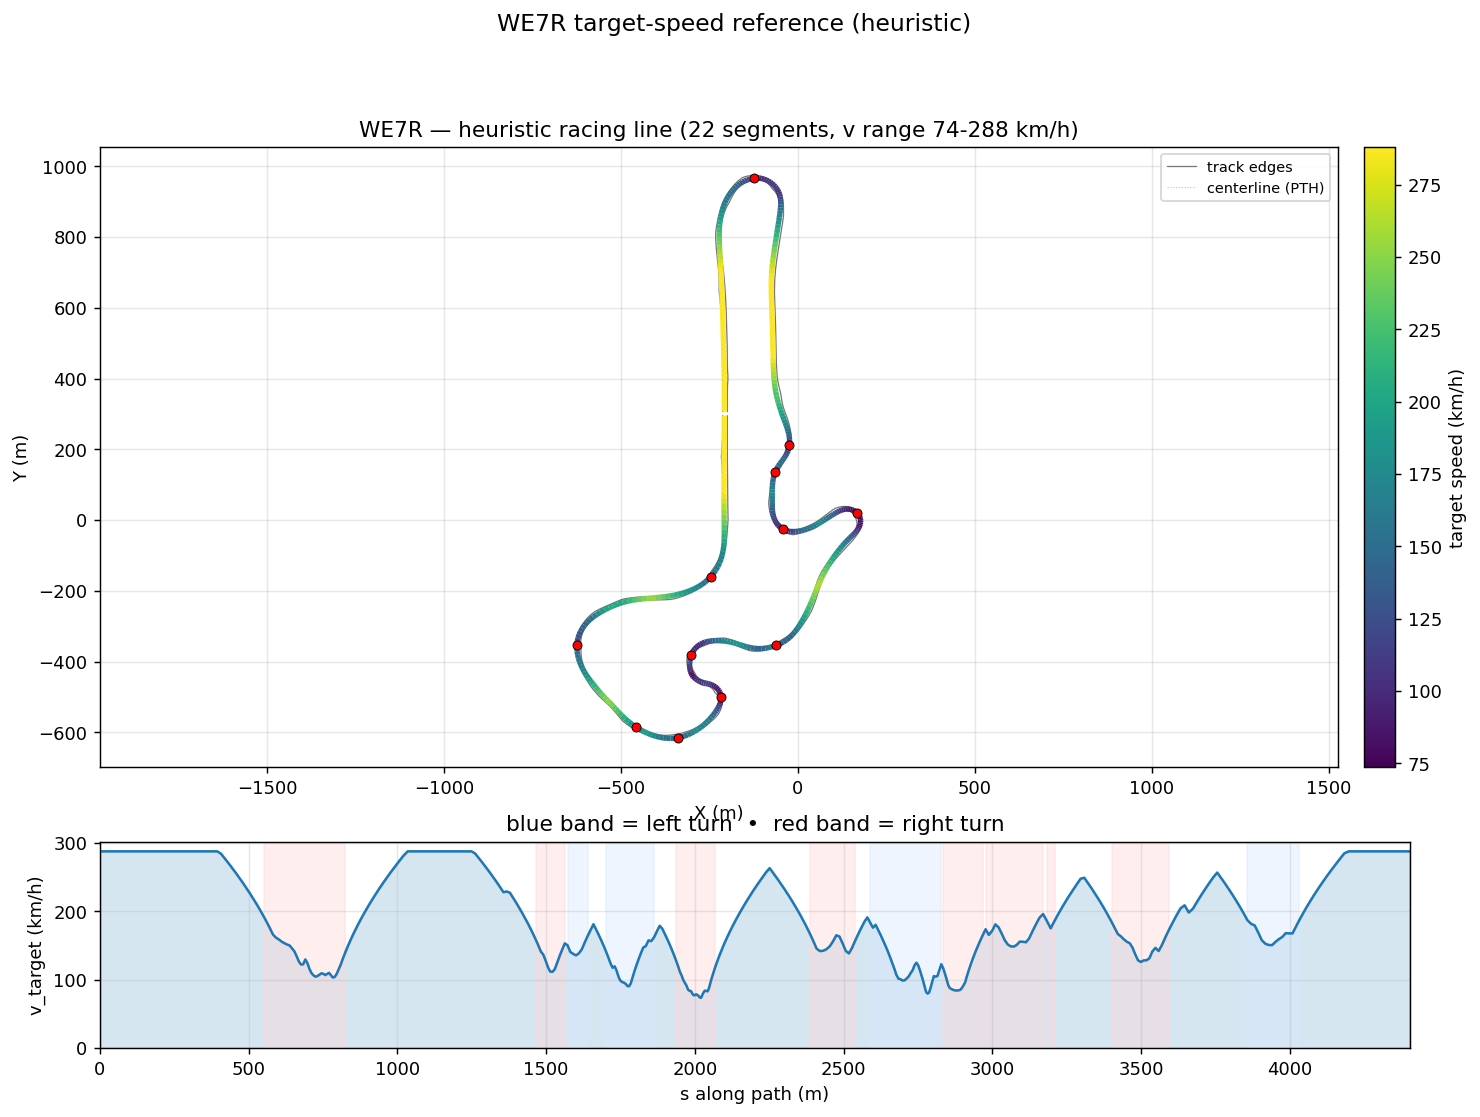

Values plotted in this chart, from the file beside it:
s_m, x_center_m, y_center_m, z_center_m, x_line_m, y_line_m, offset_m, heading_rad, curvature_1_per_m, radius_m, slope_pct, width_m, drive_left_m, drive_right_m, limit_left_m, limit_right_m, segment_id, segment_kind, v_target_ms, v_target_kmh
0.0, -210.4, 306.8, 3.685, -207.8, 306.8, -2.652, 1.572, -0.0002047, 4886, -1.735, 12.95, -11.05, 1.9, -19.05, 81.52, 0, straight, 80.0, 288.0
14.73, -210.4, 321.5, 3.43, -207.8, 321.5, -2.651, 1.569, -0.0001167, 8570, -1.569, 12.95, -11.05, 1.9, -19.05, 85.03, 0, straight, 80.0, 288.0
29.43, -210.4, 336.2, 3.223, -207.8, 336.2, -2.614, 1.569, 2.6588459608963e-05, 37610, -1.232, 12.95, -11.1, 1.85, -19.1, 88.29, 0, straight, 80.0, 288.0
44.09, -210.3, 350.9, 3.068, -207.8, 350.9, -2.539, 1.57, -0.0001427, 7009, -0.8874, 12.95, -11.15, 1.8, -19.15, 91.12, 0, straight, 80.0, 288.0
58.72, -210.3, 365.5, 2.963, -207.9, 365.5, -2.428, 1.564, -0.0003192, 3133, -0.5355, 12.95, -11.2, 1.75, -19.2, 93.36, 0, straight, 80.0, 288.0
73.32, -210.2, 380.1, 2.911, -207.9, 380.1, -2.286, 1.56, 9.38881081998244e-05, 10651, -0.2008, 12.95, -11.3, 1.65, -19.3, 94.82, 0, straight, 80.0, 288.0
87.87, -210, 394.7, 2.905, -207.9, 394.6, -2.115, 1.567, 0.0005584, 1791, -0.02166, 14.95, -12.3, 2.649, -19.4, 95.18, 0, straight, 80.0, 288.0
102.4, -210.1, 409.2, 2.905, -208.1, 409.2, -1.923, 1.577, 0.0004728, 2115, 0.02312, 14.95, -12.3, 2.649, -19.4, 95.18, 0, straight, 80.0, 288.0
116.9, -210.2, 423.7, 2.911, -208.5, 423.7, -1.714, 1.581, 0.0001025, 9752, 0.1233, 12.95, -11.3, 1.65, -19.3, 94.7, 0, straight, 80.0, 288.0
131.4, -210.3, 438.2, 2.941, -208.8, 438.2, -1.493, 1.58, -0.0001951, 5125, 0.2791, 12.95, -11.15, 1.8, -19.15, 93.98, 0, straight, 80.0, 288.0
145.9, -210.4, 452.7, 2.992, -209.2, 452.7, -1.266, 1.575, -0.0002617, 3821, 0.434, 12.95, -11.05, 1.9, -19.05, 93.06, 0, straight, 80.0, 288.0
160.3, -210.5, 467.1, 3.066, -209.4, 467.1, -1.034, 1.572, 8.160532302570883e-05, 12254, 0.5872, 12.95, -11, 1.95, -19, 92, 0, straight, 80.0, 288.0
174.7, -210.5, 481.4, 3.161, -209.7, 481.4, -0.8017, 1.577, 0.0003542, 2823, 0.7389, 12.95, -10.95, 2, -18.95, 90.86, 0, straight, 80.0, 288.0
188.9, -210.6, 495.7, 3.277, -210.1, 495.7, -0.5703, 1.582, 0.0001895, 5277, 0.8879, 12.95, -10.85, 2.1, -18.85, 89.69, 0, straight, 80.0, 288.0
203.1, -210.8, 509.9, 3.414, -210.5, 509.9, -0.3421, 1.583, 5.698111248968185e-05, 17550, 1.027, 12.95, -10.65, 2.3, -18.65, 88.55, 0, straight, 80.0, 288.0
217.3, -211, 524.1, 3.568, -210.9, 524.1, -0.1194, 1.584, 1.08147755309429e-05, 92466, 1.174, 13.1, -10.65, 2.45, -18.5, 87.49, 0, straight, 80.0, 288.0
231.4, -211.2, 538.1, 3.745, -211.3, 538.1, 0.09553, 1.583, 2.4796201524832084e-05, 40329, 1.289, 12.95, -10.3, 2.65, -18.3, 86.57, 0, straight, 80.0, 288.0
245.4, -211.4, 552.2, 3.931, -211.7, 552.2, 0.2999, 1.585, 0.0001141, 8761, 1.456, 12.95, -10.1, 2.85, -18.1, 85.85, 0, straight, 80.0, 288.0
259.3, -211.6, 566.1, 4.152, -212, 566.1, 0.491, 1.586, 0.0001562, 6401, 1.622, 12.95, -9.9, 3.05, -17.9, 85.37, 0, straight, 80.0, 288.0
273.2, -211.8, 580, 4.382, -212.5, 580, 0.6663, 1.589, 0.0001799, 5559, 1.709, 13.75, -9.7, 4.049, -17.7, 85.2, 0, straight, 80.0, 288.0
287, -212.1, 593.8, 4.625, -212.9, 593.8, 0.8239, 1.591, 0.0002006, 4985, 1.822, 14.5, -9.45, 5.048, -17.4, 79.9, 0, straight, 80.0, 288.0
300.8, -212.3, 607.5, 4.883, -213.3, 607.5, 0.9627, 1.594, 0.0002146, 4659, 1.941, 15.2, -9.15, 6.047, -17.15, 66.64, 0, straight, 80.0, 288.0
314.4, -212.7, 621.2, 5.157, -213.8, 621.1, 1.083, 1.597, 0.0002368, 4224, 2.096, 15.85, -8.8, 7.046, -16.8, 52.99, 0, straight, 80.0, 288.0
328, -213.1, 634.7, 5.454, -214.3, 634.7, 1.185, 1.601, 0.0002428, 4119, 2.198, 16.45, -8.4, 8.045, -16.4, 39.44, 0, straight, 80.0, 288.0
341.4, -213.5, 648.2, 5.751, -214.8, 648.1, 1.272, 1.604, 0.0002781, 3596, 2.341, 17.04, -8, 9.044, -16, 25.98, 0, straight, 80.0, 288.0
354.8, -214, 661.5, 6.081, -215.3, 661.5, 1.346, 1.608, 0.0003847, 2599, 2.493, 15.8, -7.5, 8.3, -15.5, 13.6, 0, straight, 80.0, 288.0
368.1, -214.5, 674.7, 6.414, -215.9, 674.7, 1.409, 1.614, 0.000472, 2118, 2.56, 14.8, -7, 7.8, -15, 12.9, 0, straight, 80.0, 288.0
381.2, -215.1, 687.9, 6.757, -216.6, 687.8, 1.465, 1.621, 0.0005087, 1966, 2.706, 13.9, -6.35, 7.55, -14.4, 12.95, 0, straight, 80.0, 288.0
394.2, -215.8, 700.9, 7.122, -217.3, 700.8, 1.515, 1.627, 0.0004047, 2471, 2.838, 13.25, -5.7, 7.55, -13.7, 13.55, 0, straight, 80.0, 288.0
407.1, -216.6, 713.7, 7.492, -218.1, 713.7, 1.561, 1.631, 0.0001087, 9201, 2.965, 12.95, -4.9, 8.05, -12.95, 14.3, 0, straight, 79, 284.4
419.9, -217.3, 726.5, 7.883, -218.9, 726.4, 1.605, 1.63, -0.0001564, 6392, 3.117, 13, -4.15, 8.85, -12.15, 15.1, 0, straight, 77.07, 277.5
432.5, -218.1, 739.1, 8.284, -219.7, 739, 1.647, 1.627, -0.000246, 4066, 3.23, 12.95, -3.4, 9.55, -11.45, 15.8, 0, straight, 75.12, 270.4
445, -218.8, 751.5, 8.694, -220.4, 751.5, 1.687, 1.624, -0.0004995, 2002, 3.329, 13, -2.75, 10.25, -10.75, 16.5, 0, straight, 73.13, 263.3
457.3, -219.4, 763.9, 9.11, -221.1, 763.8, 1.726, 1.615, -0.0007865, 1271, 3.408, 12.95, -2.1, 10.85, -10.2, 17.1, 0, straight, 71.12, 256
469.6, -219.8, 776.1, 9.532, -221.6, 776, 1.763, 1.605, -0.0007645, 1308, 3.47, 12.95, -1.65, 11.3, -10.2, 17.55, 0, straight, 69.06, 248.6
481.7, -220.2, 788.2, 9.956, -222, 788.2, 1.797, 1.596, -0.000887, 1127, 3.531, 13, -1.3, 11.7, -9.45, 17.9, 0, straight, 66.96, 241.1
493.7, -220.4, 800.1, 10.38, -222.3, 800.1, 1.827, 1.583, -0.001625, 615.4, 3.605, 12.95, -1.05, 11.9, -10, 18.15, 0, straight, 64.83, 233.4
505.4, -220.5, 811.9, 10.81, -222.3, 811.9, 1.853, 1.558, -0.002753, 363.2, 3.652, 12.7, -1, 11.7, -10.8, 18.15, 0, straight, 62.66, 225.6
516.9, -220.1, 823.4, 11.23, -222, 823.5, 1.875, 1.52, -0.003455, 289.5, 3.59, 12.1, -1.4, 10.7, -11.95, 17.85, 0, straight, 60.45, 217.6
528.3, -219.3, 834.7, 11.63, -221.2, 834.9, 1.89, 1.479, -0.003851, 259.7, 3.411, 11.9, -2.2, 9.697, -13.6, 17.1, 0, straight, 58.21, 209.5
539.4, -218, 845.7, 12, -219.9, 846, 1.899, 1.433, -0.003988, 250.7, 3.468, 11.9, -3.199, 8.698, -15.75, 15.9, 0, straight, 55.91, 201.3
550.3, -216.3, 856.5, 12.39, -218.2, 856.8, 1.901, 1.391, -0.004224, 236.8, 3.734, 11.9, -4.198, 7.699, -18.35, 14.25, 1, right, 53.57, 192.8
560.9, -214.2, 866.9, 12.8, -216, 867.4, 1.897, 1.342, -0.004828, 207.1, 3.903, 11.9, -5.197, 6.7, -21.55, 12.95, 1, right, 51.17, 184.2
571.4, -211.5, 877, 13.22, -213.4, 877.5, 1.887, 1.29, -0.005569, 179.6, 4.047, 12.2, -6.196, 6, -25.4, 12.25, 1, right, 48.72, 175.4
581.5, -208.4, 886.7, 13.63, -210.2, 887.3, 1.872, 1.228, -0.006435, 155.4, 4.171, 12.9, -7.195, 5.7, -30.6, 11.9, 1, right, 46.2, 166.3
591.4, -204.8, 895.9, 14.05, -206.5, 896.6, 1.851, 1.161, -0.0068, 147.1, 4.246, 13.84, -8.194, 5.65, -34.8, 11.9, 1, right, 44.94, 161.8
601.1, -200.7, 904.6, 14.46, -202.3, 905.4, 1.824, 1.095, -0.007032, 142.2, 4.356, 15.09, -9.193, 5.9, -41.5, 12.15, 1, right, 44.19, 159.1
610.5, -196.1, 912.8, 14.88, -197.6, 913.8, 1.79, 1.026, -0.007314, 136.7, 4.45, 14.79, -8.444, 6.35, -49.6, 12.6, 1, right, 43.33, 156
619.7, -191.1, 920.5, 15.29, -192.5, 921.5, 1.747, 0.9587, -0.007538, 132.7, 4.491, 14.35, -7.445, 6.9, -50, 13.2, 1, right, 42.69, 153.7
628.6, -185.7, 927.6, 15.7, -187.1, 928.7, 1.692, 0.8904, -0.007732, 129.3, 4.577, 14.05, -6.446, 7.6, -50, 13.9, 1, right, 42.15, 151.7
637.1, -180.2, 934.1, 16.09, -181.4, 935.2, 1.624, 0.824, -0.007865, 127.1, 4.652, 13.85, -5.447, 8.4, -50, 14.65, 1, right, 41.79, 150.4
645.4, -174.4, 939.9, 16.48, -175.4, 941.1, 1.539, 0.7582, -0.008328, 120.1, 4.774, 13.7, -4.448, 9.25, -45.75, 15.5, 1, right, 40.61, 146.2
653.4, -168.4, 945.2, 16.87, -169.3, 946.3, 1.435, 0.6891, -0.00885, 113, 4.99, 13.5, -3.449, 10.05, -40.45, 16.35, 1, right, 39.39, 141.8
661.1, -162.3, 949.9, 17.26, -163, 951, 1.31, 0.6192, -0.009833, 101.7, 4.932, 13.35, -2.45, 10.9, -35.1, 17.15, 1, right, 37.37, 134.5
668.7, -156, 954.1, 17.62, -156.6, 955.1, 1.166, 0.5392, -0.01107, 90.33, 4.661, 13.2, -1.6, 11.6, -31.85, 17.85, 1, right, 35.22, 126.8
676, -149.6, 957.6, 17.95, -150, 958.5, 1.005, 0.4547, -0.0119, 84.05, 4.452, 13, -0.85, 12.15, -29.55, 18.45, 1, right, 33.98, 122.3
683.2, -142.9, 960.5, 18.27, -143.2, 961.2, 0.8295, 0.3659, -0.01181, 84.7, 4.337, 11.79, -0.4, 11.39, -28.15, 18.8, 1, right, 34.11, 122.8
690.4, -136.2, 962.8, 18.58, -136.4, 963.4, 0.6445, 0.2849, -0.01056, 94.65, 4.349, 10.54, -0.15, 10.39, -27.65, 23.63, 1, right, 36.06, 129.8
697.4, -129.4, 964.5, 18.88, -129.5, 964.9, 0.456, 0.2161, -0.01093, 91.46, 4.346, 9.593, -0.2, 9.393, -27.65, 30.65, 1, right, 34.6, 124.6
704.3, -122.6, 965.7, 19.18, -122.6, 966, 0.2704, 0.133, -0.01327, 75.33, 4.085, 9.194, -0.8, 8.394, -27.55, 30.65, 1, right, 32.17, 115.8
... 382 more rows
